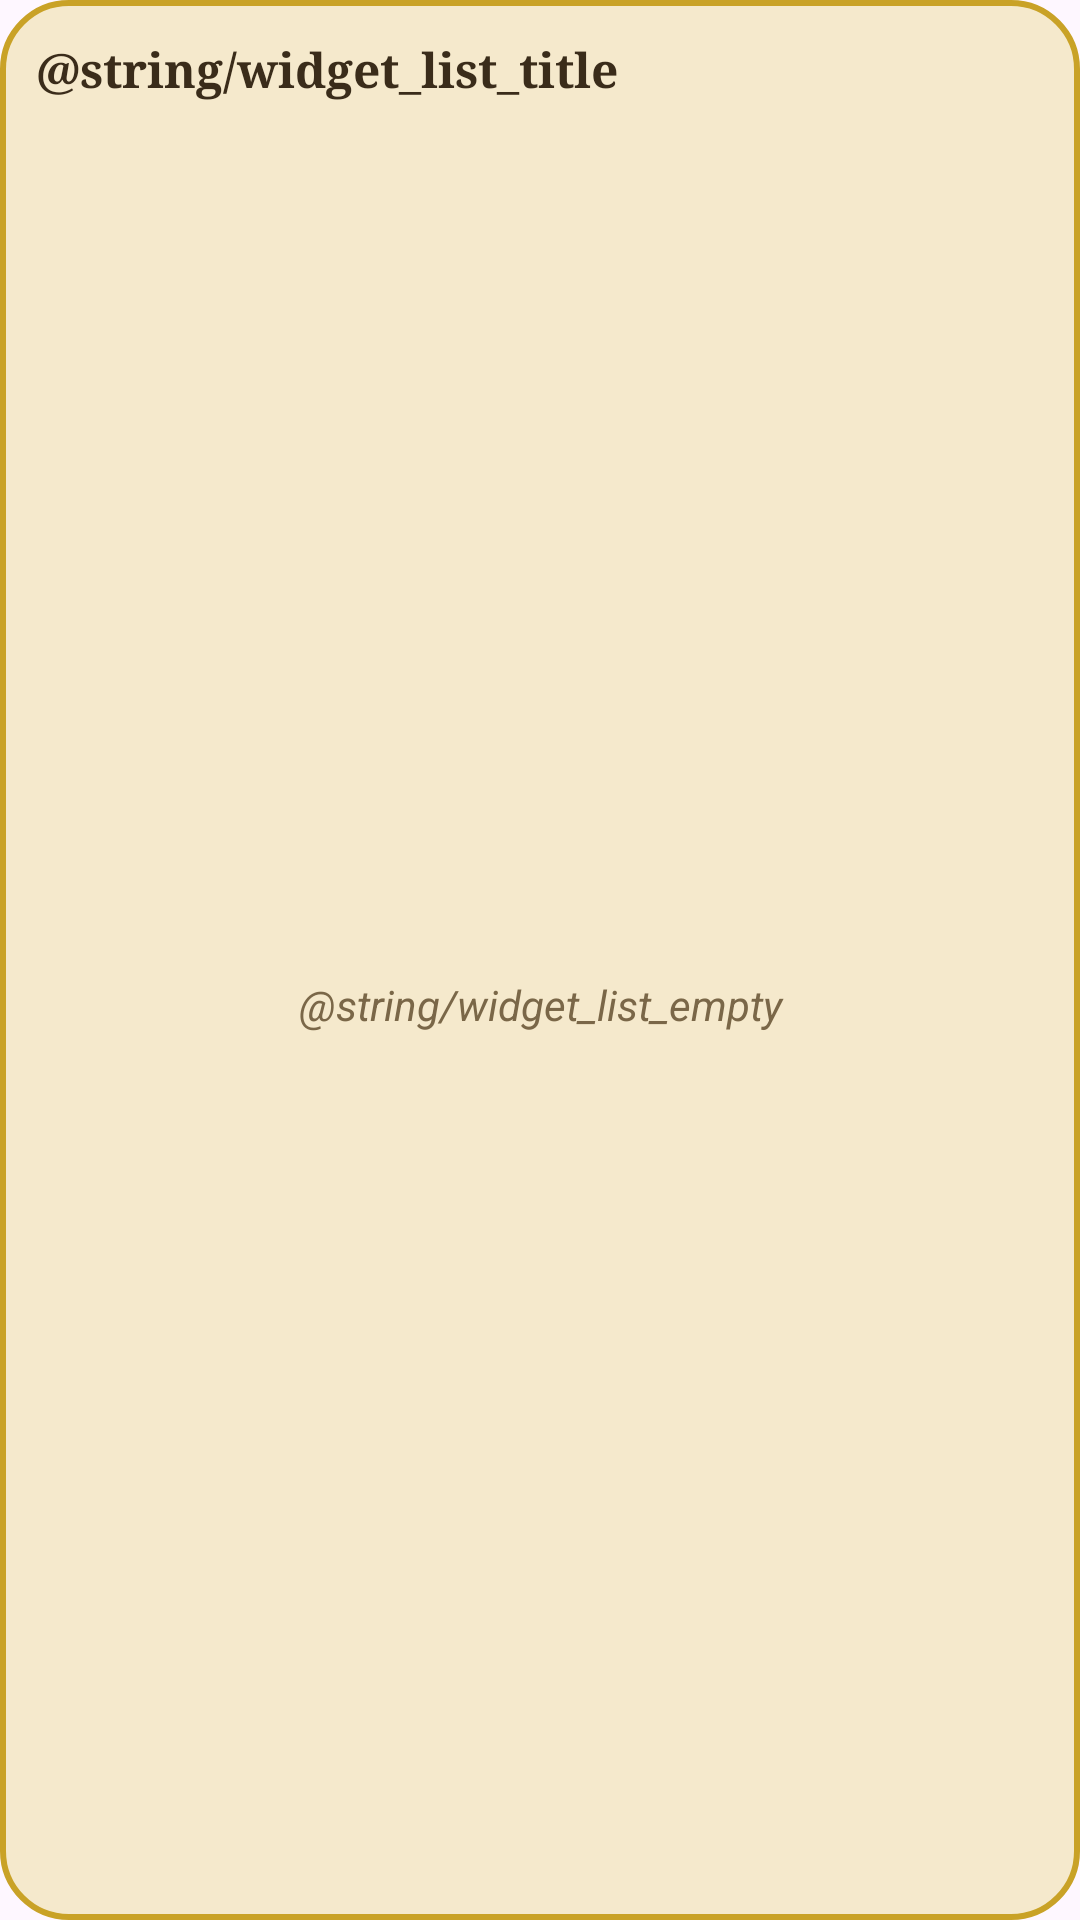

Here is an Android app screen rendered from its layout file. Give the layout XML and the strings, colors and styles it references.
<!-- AndroidManifest.xml: application theme Theme.HabitQuest -->
<!-- res/layout/widget_list.xml -->
<?xml version="1.0" encoding="utf-8"?>
<LinearLayout xmlns:android="http://schemas.android.com/apk/res/android"
    android:id="@+id/widgetRoot"
    android:layout_width="match_parent"
    android:layout_height="match_parent"
    android:background="@drawable/widget_bg"
    android:orientation="vertical"
    android:padding="12dp">

    <LinearLayout
        android:id="@+id/widgetHeader"
        android:layout_width="match_parent"
        android:layout_height="wrap_content"
        android:gravity="center_vertical"
        android:orientation="horizontal">

        <TextView
            android:layout_width="0dp"
            android:layout_height="wrap_content"
            android:layout_weight="1"
            android:fontFamily="serif"
            android:text="@string/widget_list_title"
            android:textColor="@color/ink_primary"
            android:textSize="16sp"
            android:textStyle="bold" />

        <TextView
            android:id="@+id/widgetListProgress"
            android:layout_width="wrap_content"
            android:layout_height="wrap_content"
            android:textColor="@color/gold_accent"
            android:textSize="14sp"
            android:textStyle="bold" />
    </LinearLayout>

    <FrameLayout
        android:layout_width="match_parent"
        android:layout_height="0dp"
        android:layout_marginTop="8dp"
        android:layout_weight="1">

        <ListView
            android:id="@+id/widgetList"
            android:layout_width="match_parent"
            android:layout_height="match_parent"
            android:divider="@android:color/transparent"
            android:dividerHeight="6dp" />

        <TextView
            android:id="@+id/widgetEmpty"
            android:layout_width="match_parent"
            android:layout_height="match_parent"
            android:gravity="center"
            android:text="@string/widget_list_empty"
            android:textColor="@color/ink_secondary"
            android:textSize="14sp"
            android:textStyle="italic" />
    </FrameLayout>
</LinearLayout>
<!-- resources referenced by this layout -->
<resources>
  <color name="gold_accent">#C9A227</color>
  <color name="ink_primary">#3A2C1A</color>
  <color name="ink_secondary">#7A6748</color>
  <!-- drawable widget_bg (drawable) -->
  <?xml version="1.0" encoding="utf-8"?>
  <shape xmlns:android="http://schemas.android.com/apk/res/android"
      android:shape="rectangle">
      <solid android:color="#F5E9CC" />
      <corners android:radius="22dp" />
      <stroke android:width="2dp" android:color="@color/gold_accent" />
  </shape>
  <style name="Theme.HabitQuest" parent="Base.Theme.HabitQuest" />
  <style name="Base.Theme.HabitQuest" parent="Theme.Material3.DayNight.NoActionBar">
          <item name="colorPrimary">@color/gold_accent</item>
          <item name="colorOnPrimary">@color/ink_primary</item>
          <item name="colorPrimaryContainer">@color/glass_parchment</item>
          <item name="colorOnPrimaryContainer">@color/ink_primary</item>
          <item name="colorSecondary">@color/gold_bright</item>
          <item name="colorOnSecondary">@color/ink_primary</item>
          <item name="colorSurface">@color/glass_parchment</item>
          <item name="colorOnSurface">@color/ink_primary</item>
          <item name="colorOutline">@color/glass_border_strong</item>
      </style>
  <color name="glass_parchment">#E8F3E4C1</color>
  <color name="gold_bright">#FFD700</color>
  <color name="glass_border_strong">#8B5A2B</color>
</resources>
